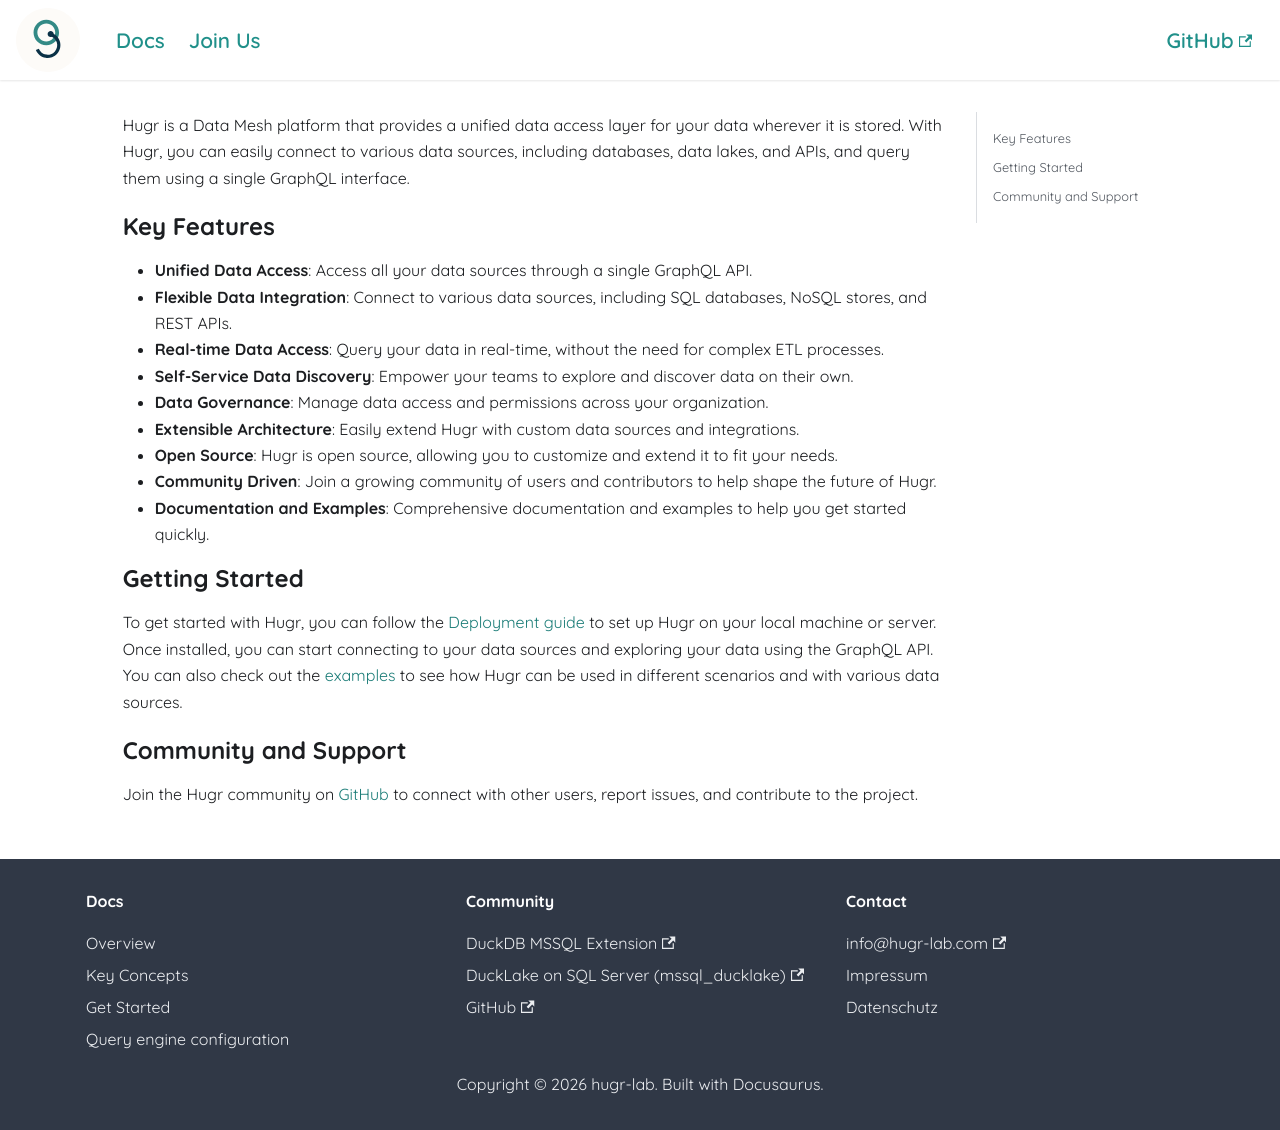

repository: hugr-lab/hugr-lab.github.io · page: markdown-page/index.html · generator: docusaurus

---
title: Hugr is a Data Mesh platform that provides a unified data access layer for your data wherever it is stored.
---

Hugr is a Data Mesh platform that provides a unified data access layer for your data wherever it is stored. With Hugr, you can easily connect to various data sources, including databases, data lakes, and APIs, and query them using a single GraphQL interface.

## Key Features

- **Unified Data Access**: Access all your data sources through a single GraphQL API.
- **Flexible Data Integration**: Connect to various data sources, including SQL databases, NoSQL stores, and REST APIs.
- **Real-time Data Access**: Query your data in real-time, without the need for complex ETL processes.
- **Self-Service Data Discovery**: Empower your teams to explore and discover data on their own.
- **Data Governance**: Manage data access and permissions across your organization.
- **Extensible Architecture**: Easily extend Hugr with custom data sources and integrations.
- **Open Source**: Hugr is open source, allowing you to customize and extend it to fit your needs.
- **Community Driven**: Join a growing community of users and contributors to help shape the future of Hugr.
- **Documentation and Examples**: Comprehensive documentation and examples to help you get started quickly.

## Getting Started

To get started with Hugr, you can follow the [Deployment guide](https://hugr-lab.github.io/hugr/docs/deployment) to set up Hugr on your local machine or server. Once installed, you can start connecting to your data sources and exploring your data using the GraphQL API.
You can also check out the [examples](https://hugr-lab.github.io/hugr/docs/examples) to see how Hugr can be used in different scenarios and with various data sources.

## Community and Support

Join the Hugr community on [GitHub](https://github.com/hugr-lab/hugr) to connect with other users, report issues, and contribute to the project.
